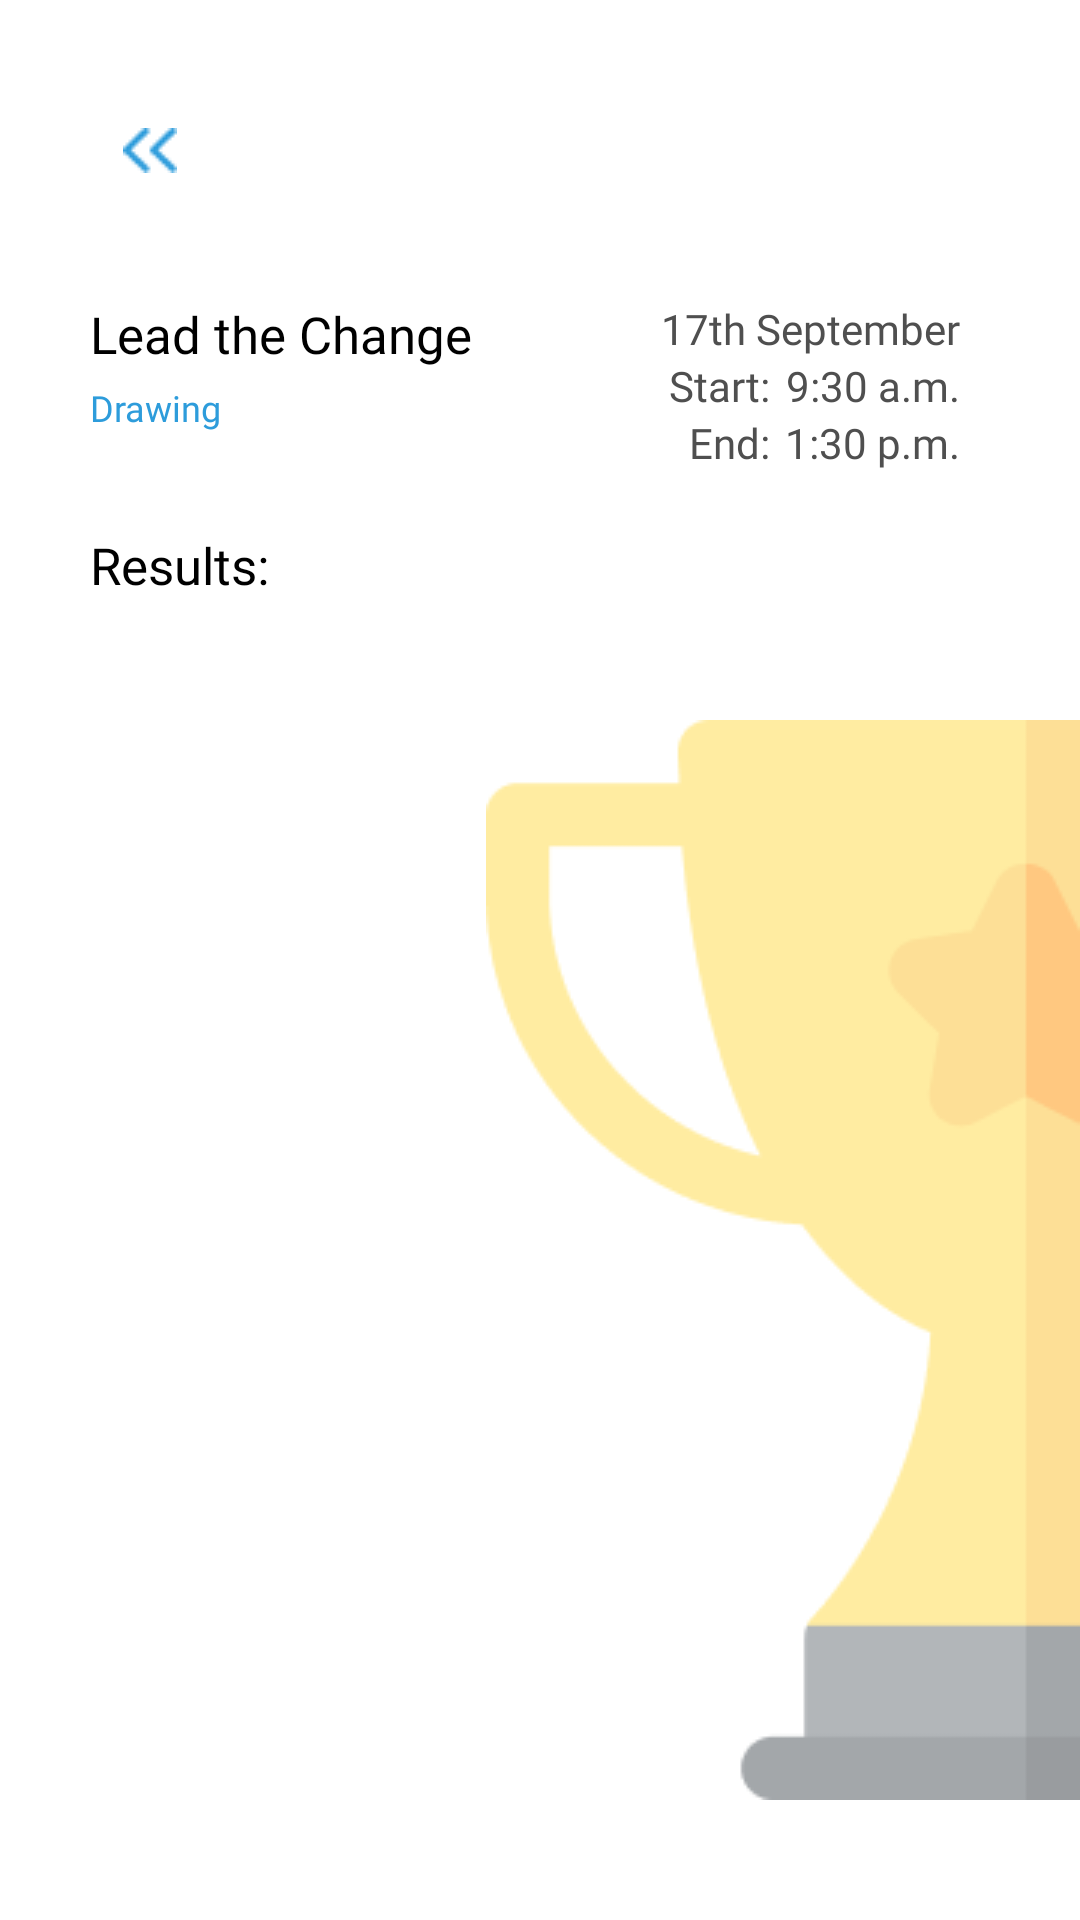

Layout XML and referenced resources for this Android screen:
<!-- AndroidManifest.xml: application theme AppTheme -->
<!-- res/layout/fragment_competition_result.xml -->
<?xml version="1.0" encoding="utf-8"?>
<FrameLayout xmlns:android="http://schemas.android.com/apk/res/android"
    xmlns:tools="http://schemas.android.com/tools"
    android:layout_width="match_parent"
    android:layout_height="match_parent"
    xmlns:app="http://schemas.android.com/apk/res-auto"
    tools:context=".fragments.competition.CompetitionResultFragment">

    <LinearLayout
        android:layout_width="match_parent"
        android:layout_height="match_parent"
        android:orientation="vertical"
        tools:ignore="UselessParent">

        <ImageButton
            android:layout_width="40dp"
            android:layout_height="40dp"
            android:layout_marginStart="30dp"
            android:layout_marginTop="30dp"
            android:background="@color/white"
            android:src="@drawable/back_button"
            android:id="@+id/results_back_button"
            tools:ignore="ContentDescription" />

        <include
            android:layout_width="match_parent"
            android:layout_height="wrap_content"
            layout="@layout/competition_header"
            android:id="@+id/competition_header" />

        <com.google.android.material.button.MaterialButton
            android:layout_width="match_parent"
            android:layout_height="60dp"
            android:layout_marginHorizontal="35dp"
            android:layout_marginTop="10dp"
            android:id="@+id/download_certificate_btn"
            android:text="@string/download_certificate"
            android:fontFamily="@font/montserrat_semibold"
            android:textAllCaps="false"
            android:textColor="@color/white"
            android:textSize="17sp"
            android:backgroundTint="@color/green"
            android:visibility="gone"
            app:cornerRadius="15dp"/>

        <ImageView
            android:layout_width="wrap_content"
            android:layout_height="wrap_content"
            android:layout_gravity="center"
            android:visibility="gone"
            android:id="@+id/certificate_img"
            tools:ignore="ContentDescription" />

        <RelativeLayout
            android:layout_width="match_parent"
            android:layout_height="match_parent">

            <ImageView
                android:layout_width="wrap_content"
                android:layout_height="wrap_content"
                android:src="@drawable/trophy_results"
                android:layout_alignParentEnd="true"
                android:layout_alignParentBottom="true"
                android:layout_marginBottom="40dp"
                tools:ignore="ContentDescription" />

            <androidx.core.widget.NestedScrollView
                android:layout_width="match_parent"
                android:layout_height="wrap_content">

                <LinearLayout
                    android:layout_width="match_parent"
                    android:layout_height="match_parent"
                    android:orientation="vertical">

                    <com.google.android.material.textview.MaterialTextView
                        android:layout_width="wrap_content"
                        android:layout_height="wrap_content"
                        android:text="@string/results"
                        android:fontFamily="@font/montserrat_medium"
                        android:textSize="17sp"
                        android:textColor="@color/black"
                        android:layout_marginTop="20dp"
                        android:layout_marginStart="30dp" />

                    <androidx.recyclerview.widget.RecyclerView
                        android:layout_width="match_parent"
                        android:layout_height="wrap_content"
                        android:id="@+id/results_rv"
                        android:translationZ="1.0dp"
                        android:layout_marginTop="10dp" />
                </LinearLayout>
            </androidx.core.widget.NestedScrollView>
        </RelativeLayout>
    </LinearLayout>
</FrameLayout>
<!-- res/layout/competition_header.xml (included above) -->
<?xml version="1.0" encoding="utf-8"?>
<LinearLayout
    xmlns:android="http://schemas.android.com/apk/res/android"
    xmlns:tools="http://schemas.android.com/tools"
    android:layout_width="match_parent"
    android:layout_height="wrap_content"
    android:orientation="horizontal">

    <LinearLayout
        android:layout_width="wrap_content"
        android:layout_height="wrap_content"
        android:orientation="vertical"
        android:paddingTop="30dp"
        android:paddingStart="30dp"
        tools:ignore="RtlSymmetry">

        <com.google.android.material.textview.MaterialTextView
            android:id="@+id/competition_name"
            android:layout_width="wrap_content"
            android:layout_height="wrap_content"
            android:fontFamily="@font/montserrat_bold"
            android:text="@string/lead_the_change"
            android:textColor="@color/black"
            android:textSize="17sp" />

        <com.google.android.material.textview.MaterialTextView
            android:id="@+id/category"
            android:layout_width="wrap_content"
            android:layout_height="wrap_content"
            android:layout_marginTop="5dp"
            android:fontFamily="@font/montserrat_extra_bold"
            android:text="@string/drawing"
            android:textColor="@color/colorAccent"
            android:textSize="12sp" />
    </LinearLayout>

    <LinearLayout
        android:layout_width="match_parent"
        android:layout_height="wrap_content"
        android:orientation="vertical"
        android:paddingEnd="40dp"
        android:paddingTop="30dp"
        android:gravity="end"
        tools:ignore="RtlSymmetry">

        <com.google.android.material.textview.MaterialTextView
            android:layout_width="wrap_content"
            android:layout_height="wrap_content"
            android:text="@string/date_string"
            android:id="@+id/date"
            android:textColor="@color/dark_grey"
            android:fontFamily="@font/roboto_regular"
            android:textSize="14sp"/>

        <LinearLayout
            android:layout_width="wrap_content"
            android:layout_height="wrap_content"
            android:orientation="horizontal">

            <com.google.android.material.textview.MaterialTextView
                android:layout_width="wrap_content"
                android:layout_height="wrap_content"
                android:text="@string/start"
                android:textColor="@color/dark_grey"
                android:fontFamily="@font/roboto_medium"
                android:textSize="14sp"
                android:layout_marginEnd="5dp"/>

            <com.google.android.material.textview.MaterialTextView
                android:layout_width="wrap_content"
                android:layout_height="wrap_content"
                android:text="@string/dummy_start_time"
                android:id="@+id/start_time"
                android:textColor="@color/dark_grey"
                android:fontFamily="@font/roboto_regular"
                android:textSize="14sp"/>
        </LinearLayout>

        <LinearLayout
            android:layout_width="wrap_content"
            android:layout_height="wrap_content"
            android:orientation="horizontal">

            <com.google.android.material.textview.MaterialTextView
                android:layout_width="wrap_content"
                android:layout_height="wrap_content"
                android:text="@string/end"
                android:textColor="@color/dark_grey"
                android:fontFamily="@font/roboto_medium"
                android:textSize="14sp"
                android:layout_marginEnd="5dp"/>

            <com.google.android.material.textview.MaterialTextView
                android:layout_width="wrap_content"
                android:layout_height="wrap_content"
                android:text="@string/dummy_end_time"
                android:id="@+id/end_time"
                android:textColor="@color/dark_grey"
                android:fontFamily="@font/roboto_regular"
                android:textSize="14sp"/>
        </LinearLayout>
    </LinearLayout>
</LinearLayout>
<!-- resources referenced by this layout -->
<resources>
  <color name="black">#000000</color>
  <color name="colorAccent">#2D9CDB</color>
  <color name="dark_grey">#4f4f4f</color>
  <color name="green">#27AE60</color>
  <color name="white">#ffffff</color>
  <!-- drawable back_button: png bitmap (drawable, 365 bytes) -->
  <!-- drawable trophy_results: png bitmap (drawable, 4997 bytes) -->
  <string name="date_string">17th September</string>
  <string name="download_certificate">Download Certificate</string>
  <string name="drawing">Drawing</string>
  <string name="dummy_end_time">1:30 p.m.</string>
  <string name="dummy_start_time">9:30 a.m.</string>
  <string name="end">End:</string>
  <string name="lead_the_change">Lead the Change</string>
  <string name="results">Results:</string>
  <string name="start">Start:</string>
  <style name="AppTheme" parent="Theme.MaterialComponents.Light.NoActionBar">
          
          <item name="colorControlNormal">#c5c5c5</item>
          <item name="colorControlHighlight">@color/colorAccent</item>
          <item name="colorControlActivated">@color/colorAccent</item>
      </style>
</resources>
